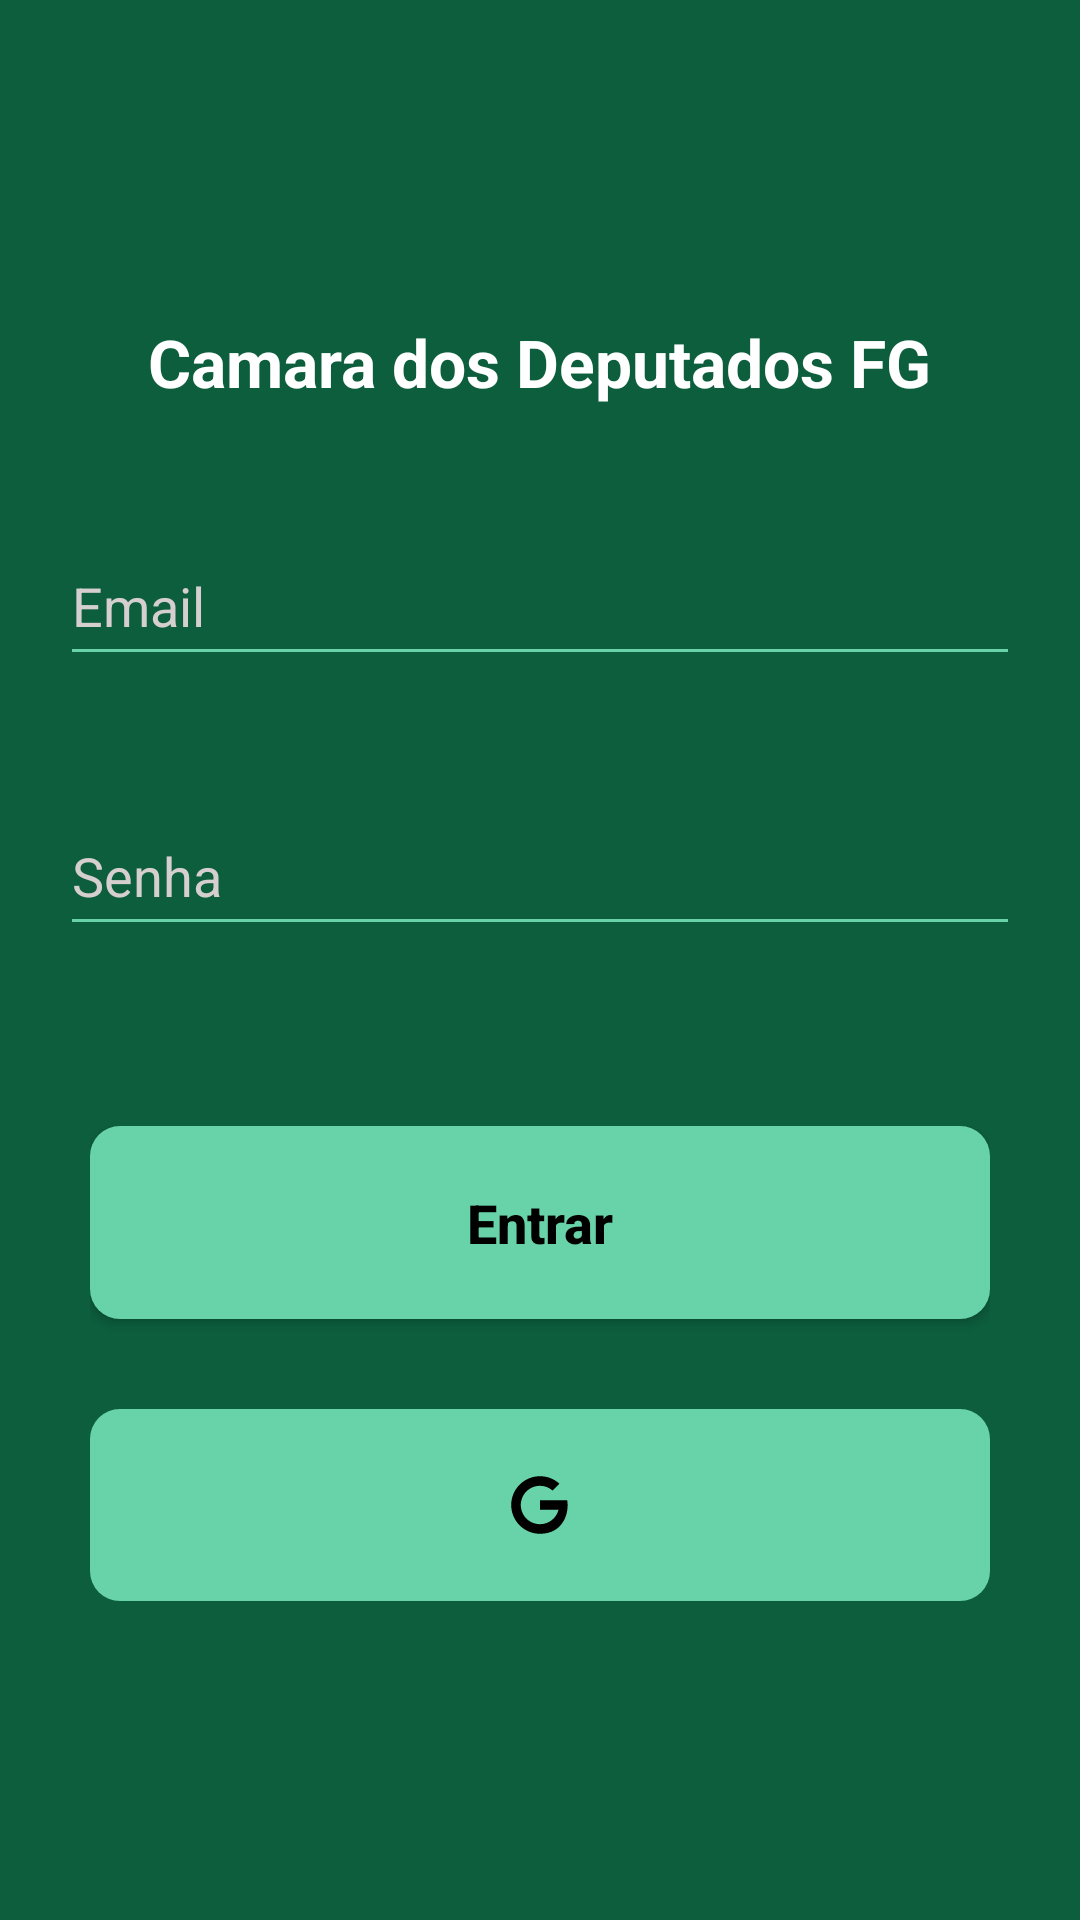

Reconstruct the res/layout file that produces this screen, plus the resources it refers to.
<!-- AndroidManifest.xml: application theme Theme.CamaraDosDeputadosFG -->
<!-- res/layout/fragment_login.xml -->
<?xml version="1.0" encoding="utf-8"?>
<androidx.constraintlayout.widget.ConstraintLayout xmlns:android="http://schemas.android.com/apk/res/android"
    xmlns:app="http://schemas.android.com/apk/res-auto"
    xmlns:tools="http://schemas.android.com/tools"
    android:layout_width="match_parent"
    android:layout_height="match_parent"
    tools:context=".public_screens.LoginFragment">

    <ScrollView
        android:layout_width="match_parent"
        android:layout_height="match_parent"
        android:fillViewport="true">

        <LinearLayout
            android:layout_width="match_parent"
            android:layout_height="wrap_content"
            android:gravity="center"
            android:orientation="vertical">

            <TextView
                android:layout_width="wrap_content"
                android:layout_height="wrap_content"
                android:text="@string/app_name"
                android:textColor="@color/white"
                android:textSize="22sp"
                android:textStyle="bold" />

            <LinearLayout
                android:layout_width="320dp"
                android:layout_height="wrap_content"
                android:layout_marginTop="40dp"
                android:orientation="vertical">

                <EditText
                    android:id="@+id/emailEditText"
                    android:layout_width="match_parent"
                    android:layout_height="50dp"
                    android:backgroundTint="#68D3A8"
                    android:hint="Email"
                    android:inputType="textEmailAddress"
                    android:textColorHint="#D5CFCF"
                    android:textSize="18sp" />

                <EditText
                    android:id="@+id/passwordEditText"
                    android:layout_width="match_parent"
                    android:layout_height="50dp"
                    android:layout_marginTop="40dp"
                    android:backgroundTint="#68D3A8"
                    android:hint="Senha"
                    android:inputType="textPassword"
                    android:textColorHint="#D5CFCF"
                    android:textSize="18sp" />

            </LinearLayout>



            <LinearLayout
                android:layout_width="300dp"
                android:layout_height="wrap_content"
                android:layout_marginTop="60dp"
                android:orientation="vertical">

                <Button
                    android:id="@+id/loginButton"
                    android:layout_width="match_parent"
                    android:layout_height="wrap_content"
                    android:backgroundTint="@null"
                    android:background="@drawable/bg_radius"
                    android:textColor="@color/black"
                    android:text="Entrar"
                    android:textAllCaps="false"
                    android:textSize="18sp"
                    android:textStyle="bold"
                    android:visibility="visible"
                    android:allowClickWhenDisabled="false" />
                <ImageButton
                    android:id="@+id/loginWithGoogleButton"
                    android:layout_width="match_parent"
                    android:layout_height="match_parent"
                    android:backgroundTint="@null"
                    android:background="@drawable/bg_radius"
                    android:src="@drawable/ic_google"
                    android:text="Entrar"
                    android:layout_marginTop="30dp"
                    android:textAllCaps="false"
                    android:textSize="18sp"
                    android:textStyle="bold"
                    android:visibility="visible"
                    android:allowClickWhenDisabled="false" />
            </LinearLayout>
        </LinearLayout>

    </ScrollView>






</androidx.constraintlayout.widget.ConstraintLayout>
<!-- resources referenced by this layout -->
<resources>
  <color name="black">#FF000000</color>
  <color name="white">#FFFFFFFF</color>
  <!-- drawable bg_radius (drawable) -->
  <?xml version="1.0" encoding="utf-8"?>
  <shape xmlns:android="http://schemas.android.com/apk/res/android">
      <corners android:radius="10dp"/>
      <solid android:color="@color/green_2"/>
      <padding android:top="20dp" android:bottom="20dp"/>
  </shape>
  <!-- drawable ic_google (drawable) -->
  <vector android:height="24dp" android:viewportHeight="30"
      android:viewportWidth="30" android:width="24dp" xmlns:android="http://schemas.android.com/apk/res/android">
      <path android:fillColor="#FF000000" android:pathData="M15.004,3C8.375,3 3,8.373 3,15C3,21.627 8.375,27 15.004,27C25.014,27 27.269,17.707 26.33,13L25,13L22.732,13L15,13L15,17L22.738,17C21.849,20.448 18.726,23 15,23C10.582,23 7,19.418 7,15C7,10.582 10.582,7 15,7C17.009,7 18.839,7.746 20.244,8.969L23.086,6.129C20.952,4.185 18.117,3 15.004,3z"/>
  </vector>
  <string name="app_name">Camara dos Deputados FG</string>
  <style name="Theme.CamaraDosDeputadosFG" parent="Theme.AppCompat.Light.NoActionBar">
          
          <item name="colorPrimary">@color/purple_200</item>
          <item name="colorPrimaryVariant">@color/purple_700</item>
          <item name="colorOnPrimary">@color/white</item>
          
          <item name="colorSecondary">@color/teal_200</item>
          <item name="colorSecondaryVariant">@color/teal_700</item>
          <item name="colorOnSecondary">@color/black</item>
          
          <item name="android:statusBarColor">@color/green</item>
          <item name="android:backgroundTint">@color/green</item>
      </style>
  <color name="green_2">#68D3A8</color>
  <color name="purple_200">#FFBB86FC</color>
  <color name="purple_700">#FF3700B3</color>
  <color name="teal_200">#FF03DAC5</color>
  <color name="teal_700">#FF018786</color>
  <color name="green">#0C5E3D</color>
</resources>
